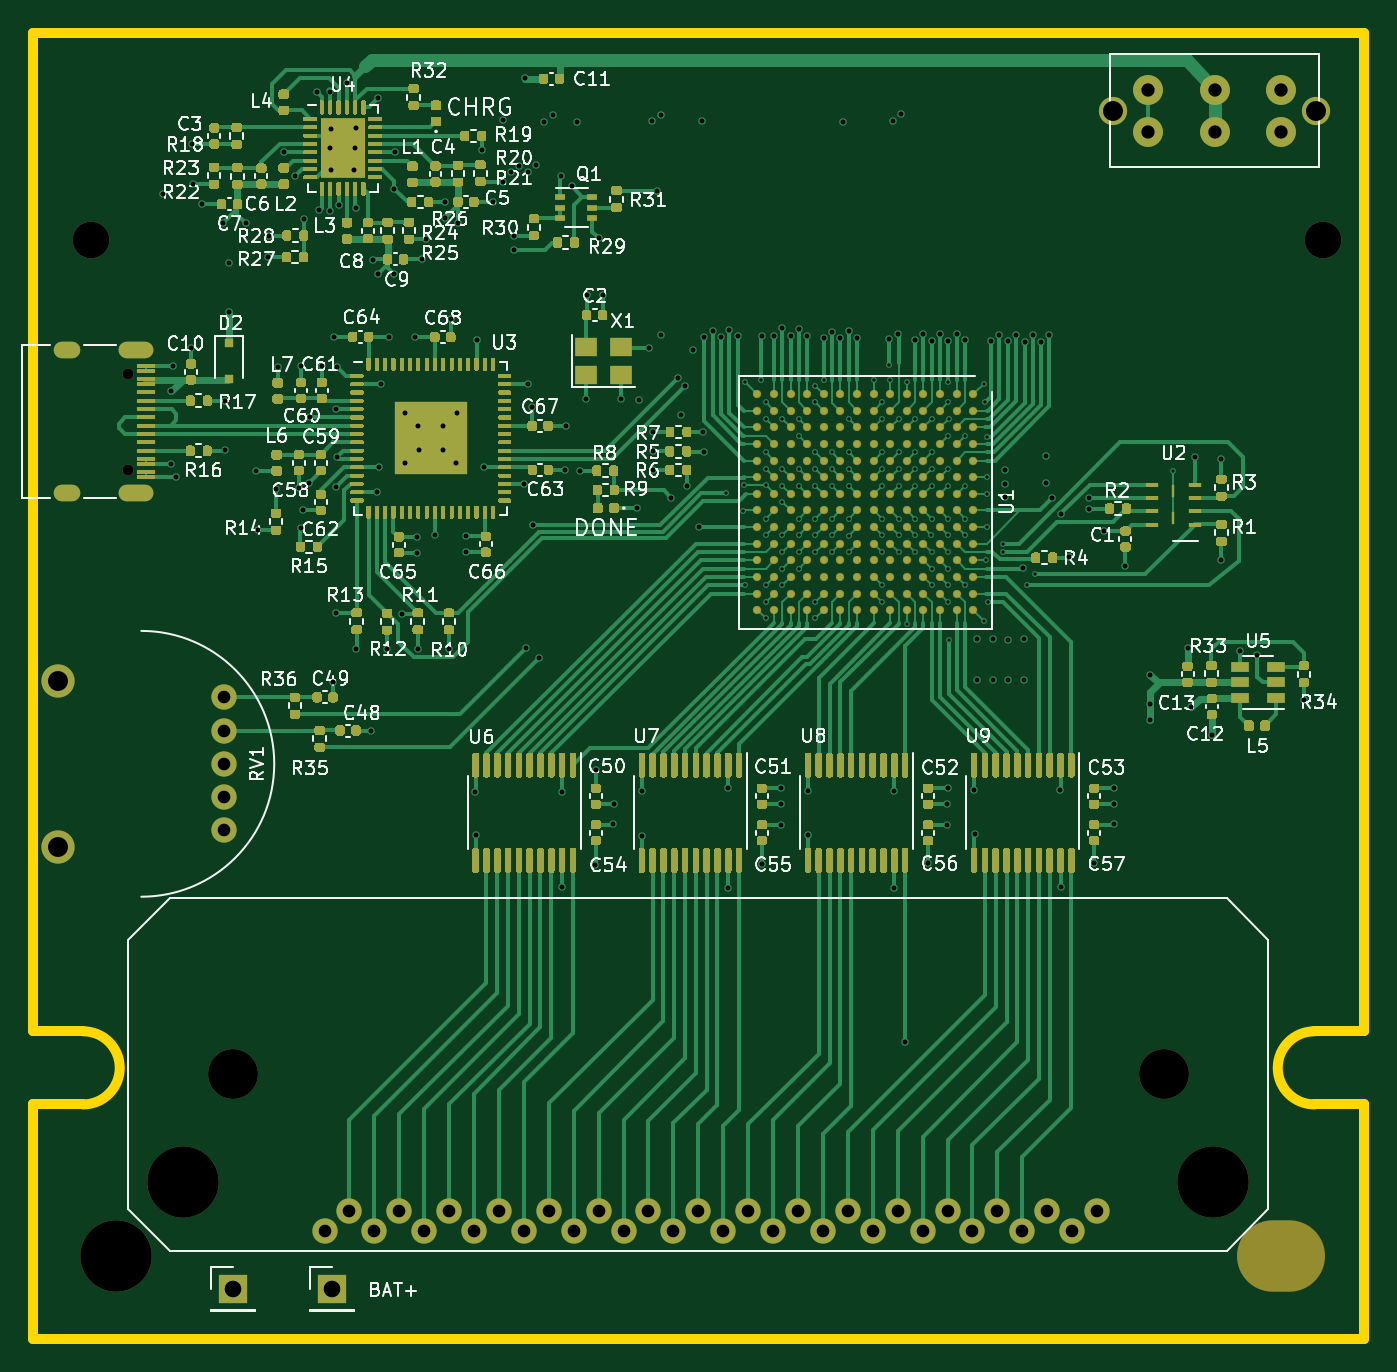
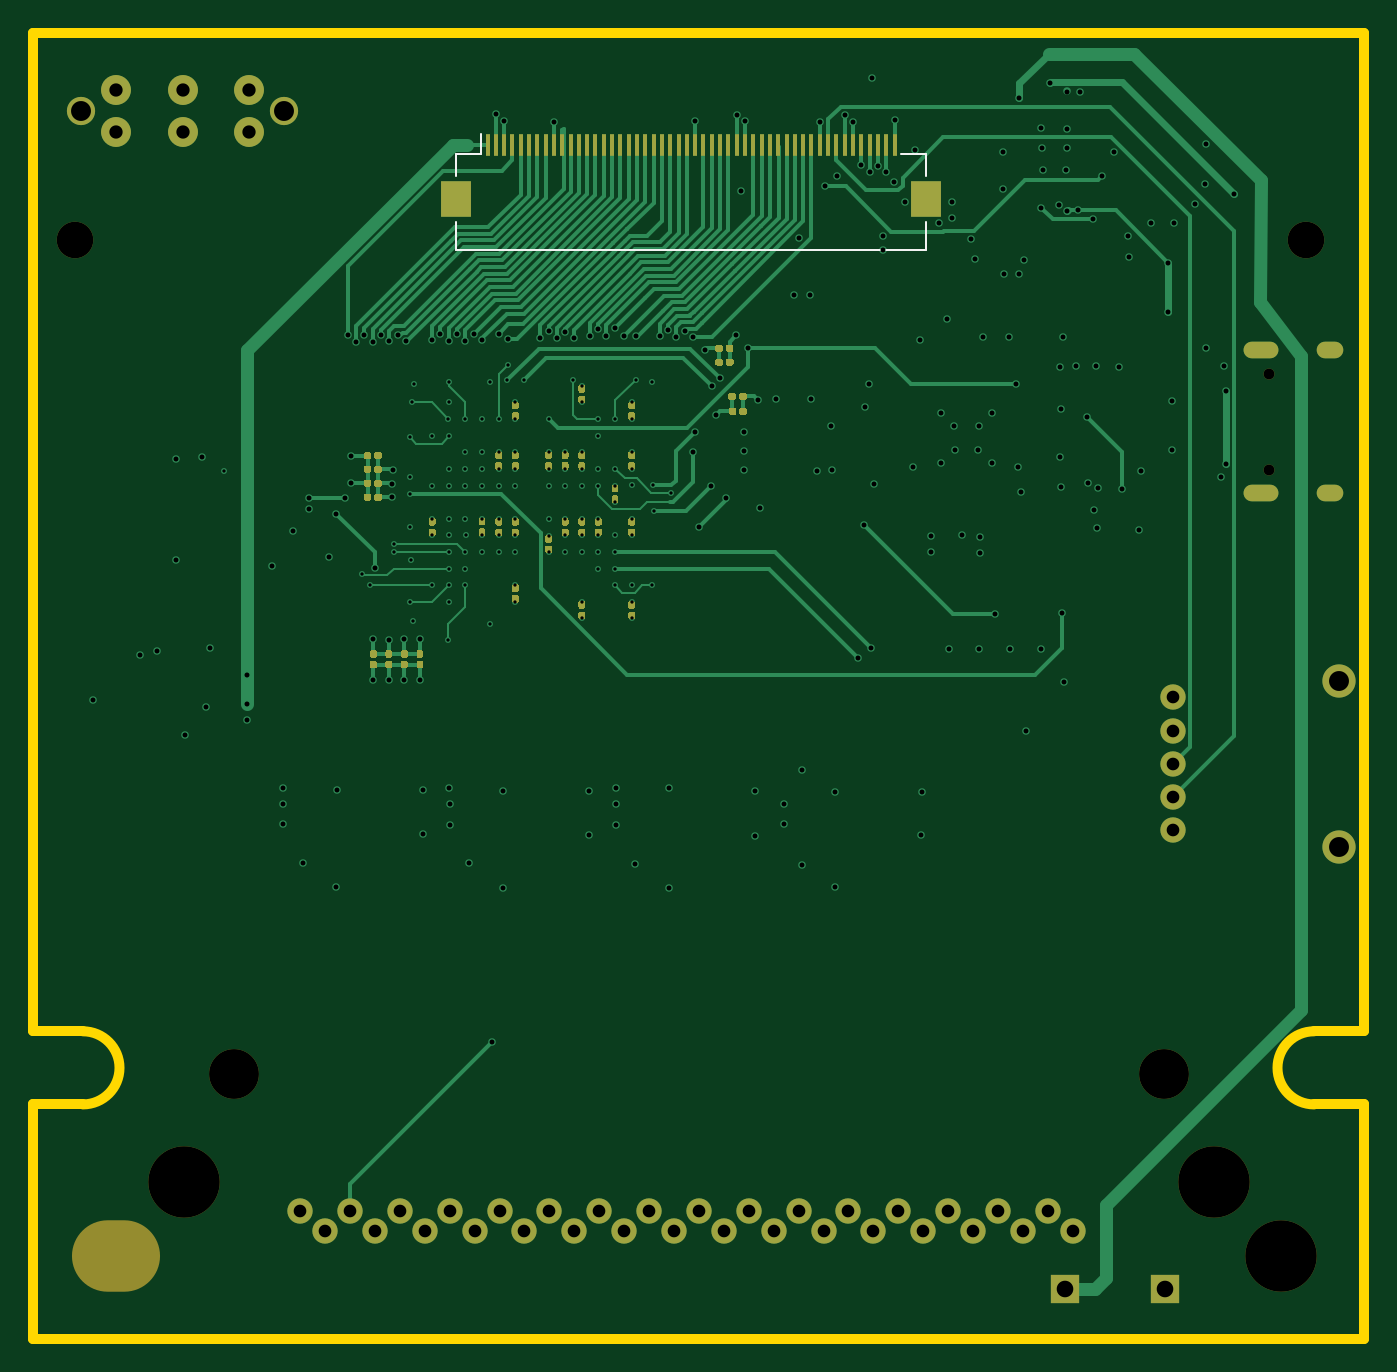
Circuit board: 12 layer files. Board 80.1 x 78.6 mm.
- bottom_copper: gb-fpga-B_Cu.gbr (63654 bytes)
- bottom_mask: gb-fpga-B_Mask.gbr (26086 bytes)
- paste: gb-fpga-B_Paste.gbr (23851 bytes)
- bottom_silk: gb-fpga-B_SilkS.gbr (882 bytes)
- outline: gb-fpga-Edge_Cuts.gbr (1017 bytes)
- top_copper: gb-fpga-F_Cu.gbr (211594 bytes)
- top_mask: gb-fpga-F_Mask.gbr (115101 bytes)
- paste: gb-fpga-F_Paste.gbr (117843 bytes)
- top_silk: gb-fpga-F_SilkS.gbr (87781 bytes)
- inner_copper: gb-fpga-In1_Cu.gbr (370329 bytes)
- inner_copper: gb-fpga-In2_Cu.gbr (403882 bytes)
- drill: gb-fpga.drl (6152 bytes)

=== bottom_copper: gb-fpga-B_Cu.gbr (63654 bytes, source omitted) ===
=== bottom_mask: gb-fpga-B_Mask.gbr (26086 bytes, source omitted) ===
=== paste: gb-fpga-B_Paste.gbr (23851 bytes, source omitted) ===
=== bottom_silk: gb-fpga-B_SilkS.gbr ===
%TF.GenerationSoftware,KiCad,Pcbnew,(5.1.10-1-10_14)*%
%TF.CreationDate,2021-07-06T16:47:45+02:00*%
%TF.ProjectId,gb-fpga,67622d66-7067-4612-9e6b-696361645f70,rev?*%
%TF.SameCoordinates,Original*%
%TF.FileFunction,Legend,Bot*%
%TF.FilePolarity,Positive*%
%FSLAX46Y46*%
G04 Gerber Fmt 4.6, Leading zero omitted, Abs format (unit mm)*
G04 Created by KiCad (PCBNEW (5.1.10-1-10_14)) date 2021-07-06 16:47:45*
%MOMM*%
%LPD*%
G01*
G04 APERTURE LIST*
%ADD10C,0.120000*%
G04 APERTURE END LIST*
D10*
%TO.C,J5*%
X53160000Y71300000D02*
X54650000Y71300000D01*
X54650000Y71300000D02*
X54650000Y69960000D01*
X27840000Y71300000D02*
X26350000Y71300000D01*
X26350000Y71300000D02*
X26350000Y69960000D01*
X54650000Y67240000D02*
X54650000Y65500000D01*
X54650000Y65500000D02*
X26350000Y65500000D01*
X26350000Y65500000D02*
X26350000Y67240000D01*
X53160000Y71300000D02*
X53160000Y72500000D01*
%TD*%
M02*

=== outline: gb-fpga-Edge_Cuts.gbr ===
%TF.GenerationSoftware,KiCad,Pcbnew,(5.1.10-1-10_14)*%
%TF.CreationDate,2021-07-06T16:47:45+02:00*%
%TF.ProjectId,gb-fpga,67622d66-7067-4612-9e6b-696361645f70,rev?*%
%TF.SameCoordinates,Original*%
%TF.FileFunction,Profile,NP*%
%FSLAX46Y46*%
G04 Gerber Fmt 4.6, Leading zero omitted, Abs format (unit mm)*
G04 Created by KiCad (PCBNEW (5.1.10-1-10_14)) date 2021-07-06 16:47:45*
%MOMM*%
%LPD*%
G01*
G04 APERTURE LIST*
%TA.AperFunction,Profile*%
%ADD10C,0.600000*%
%TD*%
G04 APERTURE END LIST*
D10*
X80100000Y14100000D02*
X80100000Y0D01*
X77100000Y14100000D02*
X80100000Y14100000D01*
X77100000Y14100000D02*
G75*
G02*
X77100000Y18500000I0J2200000D01*
G01*
X80100000Y18500000D02*
X77100000Y18500000D01*
X0Y14099858D02*
X0Y0D01*
X3000000Y14099858D02*
X0Y14099858D01*
X3000000Y18500142D02*
G75*
G02*
X3000000Y14099858I0J-2200142D01*
G01*
X0Y18500000D02*
X3000000Y18500000D01*
X0Y78600000D02*
X0Y18500000D01*
X80100000Y78600000D02*
X0Y78600000D01*
X80100000Y18500000D02*
X80100000Y78600000D01*
X0Y0D02*
X80100000Y0D01*
M02*

=== top_copper: gb-fpga-F_Cu.gbr (211594 bytes, source omitted) ===
=== top_mask: gb-fpga-F_Mask.gbr (115101 bytes, source omitted) ===
=== paste: gb-fpga-F_Paste.gbr (117843 bytes, source omitted) ===
=== top_silk: gb-fpga-F_SilkS.gbr (87781 bytes, source omitted) ===
=== inner_copper: gb-fpga-In1_Cu.gbr (370329 bytes, source omitted) ===
=== inner_copper: gb-fpga-In2_Cu.gbr (403882 bytes, source omitted) ===
=== drill: gb-fpga.drl (6152 bytes, source omitted) ===
